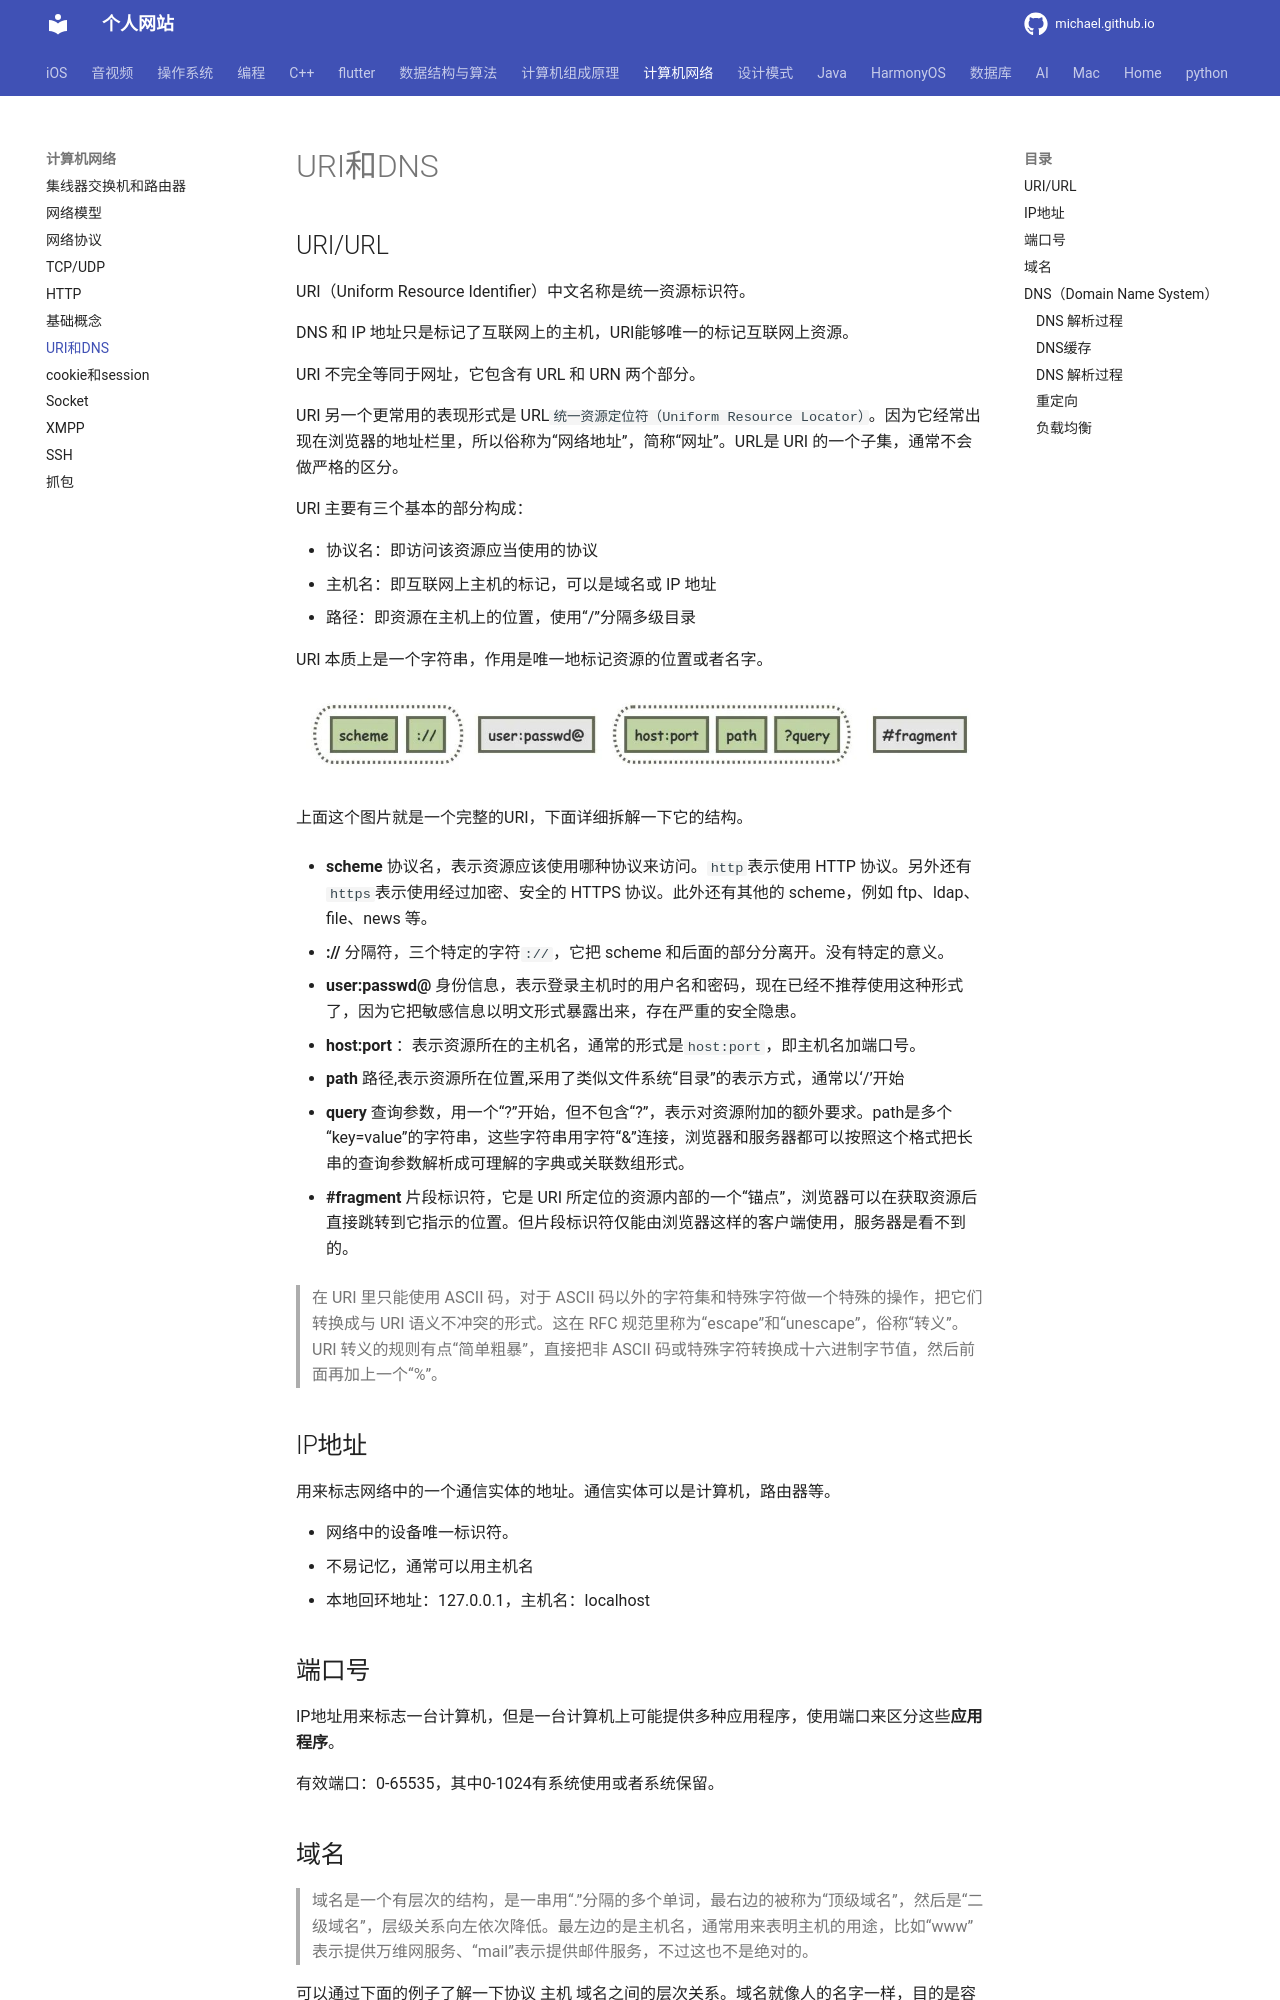

repository: michaelssman/michaelssman.github.io · page: 计算机网络/URI和DNS/index.html · generator: mkdocs

# URI和DNS

## URI/URL

URI（Uniform Resource Identifier）中文名称是统一资源标识符。

DNS 和 IP 地址只是标记了互联网上的主机，URI能够唯一的标记互联网上资源。

URI 不完全等同于网址，它包含有 URL 和 URN 两个部分。

URI 另一个更常用的表现形式是 URL`统一资源定位符（Uniform Resource Locator）`。因为它经常出现在浏览器的地址栏里，所以俗称为“网络地址”，简称“网址”。URL是 URI 的一个子集，通常不会做严格的区分。

URI 主要有三个基本的部分构成：

- 协议名：即访问该资源应当使用的协议
- 主机名：即互联网上主机的标记，可以是域名或 IP 地址
- 路径：即资源在主机上的位置，使用“/”分隔多级目录

URI 本质上是一个字符串，作用是唯一地标记资源的位置或者名字。

![图片](assets/640-20220902184224676.jpeg)

上面这个图片就是一个完整的URI，下面详细拆解一下它的结构。

- **scheme** 协议名，表示资源应该使用哪种协议来访问。`http`表示使用 HTTP 协议。另外还有`https`表示使用经过加密、安全的 HTTPS 协议。此外还有其他的 scheme，例如 ftp、ldap、file、news 等。

- **://** 分隔符，三个特定的字符`://`，它把 scheme 和后面的部分分离开。没有特定的意义。

- **user:passwd@** 身份信息，表示登录主机时的用户名和密码，现在已经不推荐使用这种形式了，因为它把敏感信息以明文形式暴露出来，存在严重的安全隐患。

- **host:port** ：表示资源所在的主机名，通常的形式是`host:port`，即主机名加端口号。

- **path** 路径,表示资源所在位置,采用了类似文件系统“目录”的表示方式，通常以‘/’开始

- **query** 查询参数，用一个“?”开始，但不包含“?”，表示对资源附加的额外要求。path是多个“key=value”的字符串，这些字符串用字符“&”连接，浏览器和服务器都可以按照这个格式把长串的查询参数解析成可理解的字典或关联数组形式。

- **#fragment** 片段标识符，它是 URI 所定位的资源内部的一个“锚点”，浏览器可以在获取资源后直接跳转到它指示的位置。但片段标识符仅能由浏览器这样的客户端使用，服务器是看不到的。

> 在 URI 里只能使用 ASCII 码，对于 ASCII 码以外的字符集和特殊字符做一个特殊的操作，把它们转换成与 URI 语义不冲突的形式。这在 RFC 规范里称为“escape”和“unescape”，俗称“转义”。URI 转义的规则有点“简单粗暴”，直接把非 ASCII 码或特殊字符转换成十六进制字节值，然后前面再加上一个“%”。

## IP地址

用来标志网络中的一个通信实体的地址。通信实体可以是计算机，路由器等。

- 网络中的设备唯一标识符。
- 不易记忆，通常可以用主机名
- 本地回环地址：127.0.0.1，主机名：localhost

## 端口号

IP地址用来标志一台计算机，但是一台计算机上可能提供多种应用程序，使用端口来区分这些**应用程序**。

有效端口：0-65535，其中0-1024有系统使用或者系统保留。
